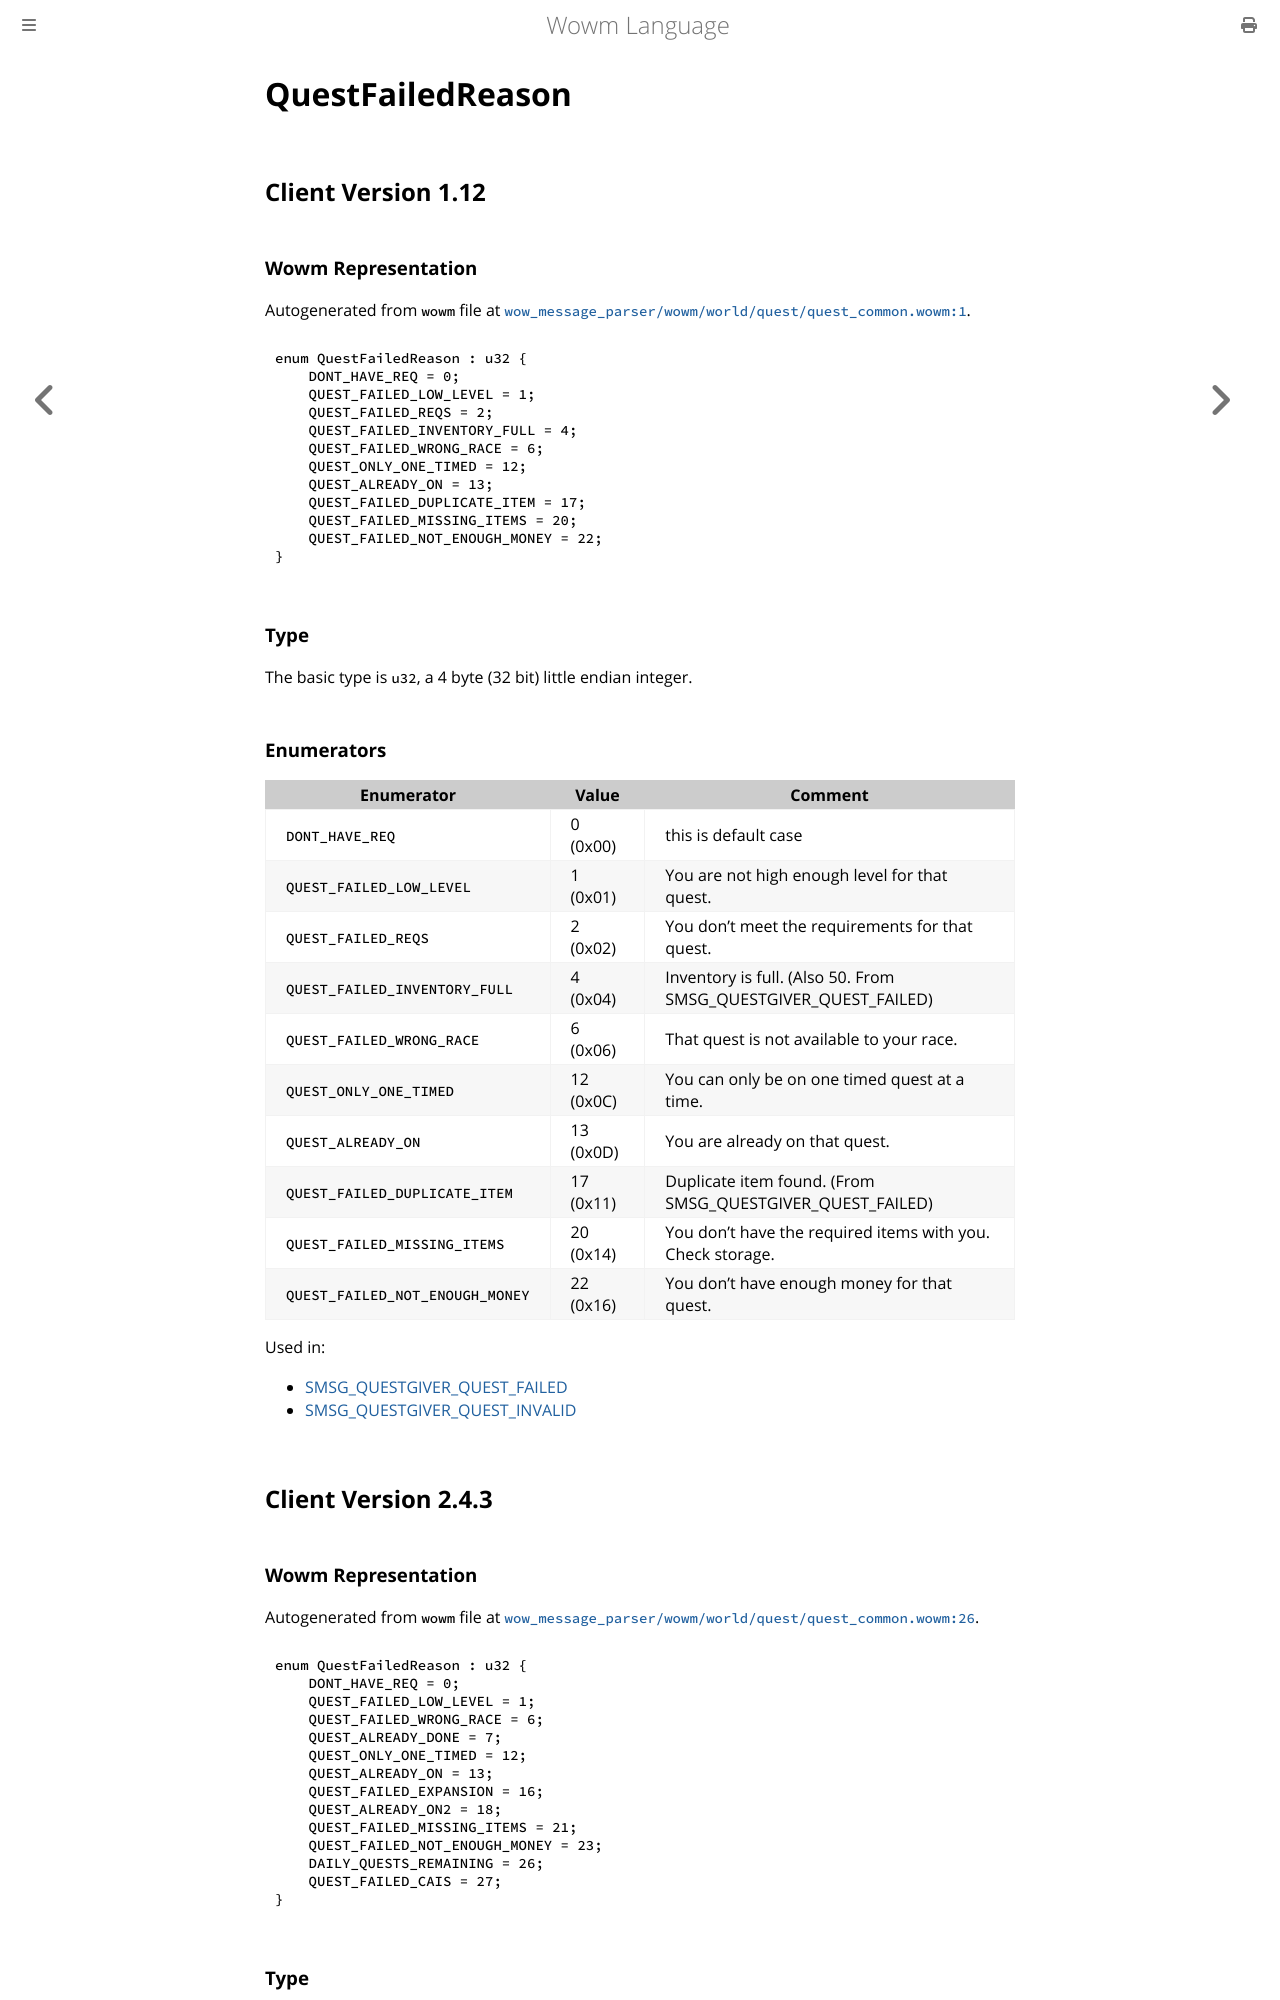

repository: gtker/wow_messages · page: docs/questfailedreason.html · generator: mdbook

# QuestFailedReason

## Client Version 1.12

### Wowm Representation

Autogenerated from `wowm` file at [`wow_message_parser/wowm/world/quest/quest_common.wowm:1`](https://github.com/gtker/wow_messages/tree/main/wow_message_parser/wowm/world/quest/quest_common.wowm#L1).

```rust,ignore
enum QuestFailedReason : u32 {
    DONT_HAVE_REQ = 0;
    QUEST_FAILED_LOW_LEVEL = 1;
    QUEST_FAILED_REQS = 2;
    QUEST_FAILED_INVENTORY_FULL = 4;
    QUEST_FAILED_WRONG_RACE = 6;
    QUEST_ONLY_ONE_TIMED = 12;
    QUEST_ALREADY_ON = 13;
    QUEST_FAILED_DUPLICATE_ITEM = 17;
    QUEST_FAILED_MISSING_ITEMS = 20;
    QUEST_FAILED_NOT_ENOUGH_MONEY = 22;
}
```
### Type
The basic type is `u32`, a 4 byte (32 bit) little endian integer.
### Enumerators
| Enumerator | Value  | Comment |
| --------- | -------- | ------- |
| `DONT_HAVE_REQ` | 0 (0x00) | this is default case |
| `QUEST_FAILED_LOW_LEVEL` | 1 (0x01) | You are not high enough level for that quest. |
| `QUEST_FAILED_REQS` | 2 (0x02) | You don't meet the requirements for that quest. |
| `QUEST_FAILED_INVENTORY_FULL` | 4 (0x04) | Inventory is full. (Also 50. From SMSG_QUESTGIVER_QUEST_FAILED) |
| `QUEST_FAILED_WRONG_RACE` | 6 (0x06) | That quest is not available to your race. |
| `QUEST_ONLY_ONE_TIMED` | 12 (0x0C) | You can only be on one timed quest at a time. |
| `QUEST_ALREADY_ON` | 13 (0x0D) | You are already on that quest. |
| `QUEST_FAILED_DUPLICATE_ITEM` | 17 (0x11) | Duplicate item found. (From SMSG_QUESTGIVER_QUEST_FAILED) |
| `QUEST_FAILED_MISSING_ITEMS` | 20 (0x14) | You don't have the required items with you. Check storage. |
| `QUEST_FAILED_NOT_ENOUGH_MONEY` | 22 (0x16) | You don't have enough money for that quest. |

Used in:
* [SMSG_QUESTGIVER_QUEST_FAILED](smsg_questgiver_quest_failed.md)
* [SMSG_QUESTGIVER_QUEST_INVALID](smsg_questgiver_quest_invalid.md)

## Client Version 2.4.3

### Wowm Representation

Autogenerated from `wowm` file at [`wow_message_parser/wowm/world/quest/quest_common.wowm:26`](https://github.com/gtker/wow_messages/tree/main/wow_message_parser/wowm/world/quest/quest_common.wowm#L26).

```rust,ignore
enum QuestFailedReason : u32 {
    DONT_HAVE_REQ = 0;
    QUEST_FAILED_LOW_LEVEL = 1;
    QUEST_FAILED_WRONG_RACE = 6;
    QUEST_ALREADY_DONE = 7;
    QUEST_ONLY_ONE_TIMED = 12;
    QUEST_ALREADY_ON = 13;
    QUEST_FAILED_EXPANSION = 16;
    QUEST_ALREADY_ON2 = 18;
    QUEST_FAILED_MISSING_ITEMS = 21;
    QUEST_FAILED_NOT_ENOUGH_MONEY = 23;
    DAILY_QUESTS_REMAINING = 26;
    QUEST_FAILED_CAIS = 27;
}
```
### Type
The basic type is `u32`, a 4 byte (32 bit) little endian integer.
